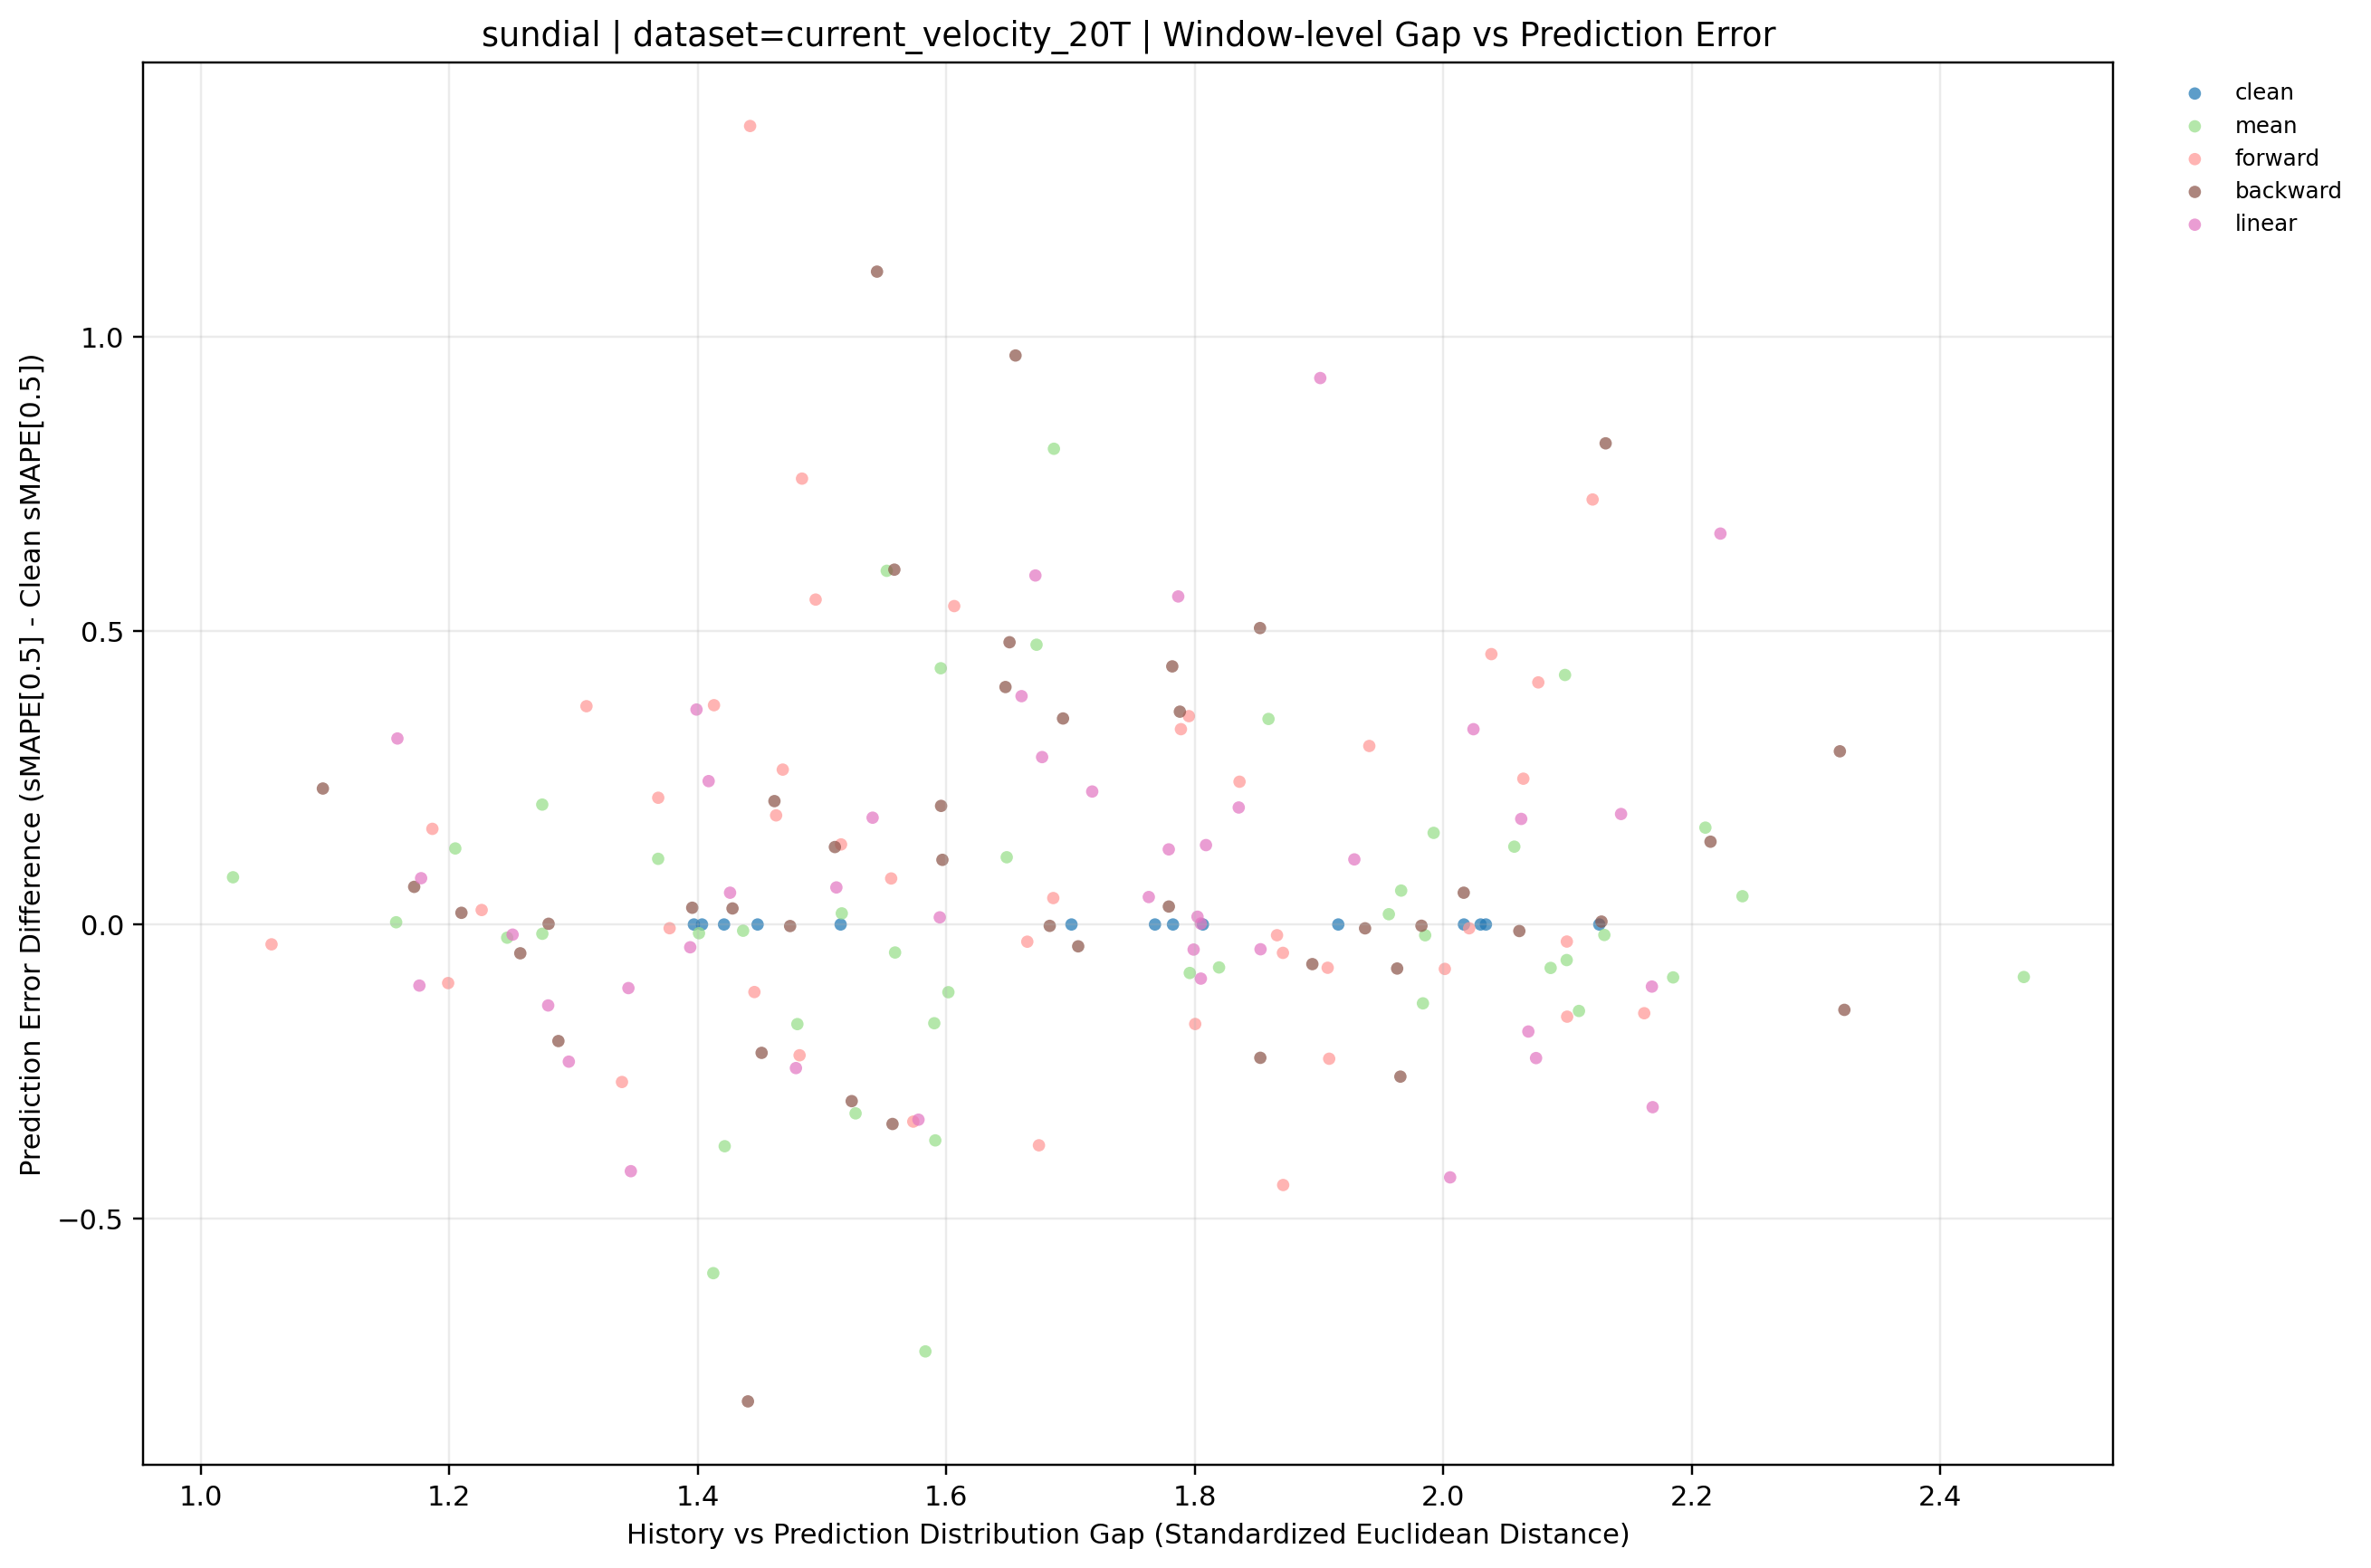

Data behind this chart, as committed beside it:
dataset, term, ratio_code, imputation_method, window_idx, distribution_gap, smape, smape_diff_vs_clean, prediction_mode, y_value
current_velocity_20T, long, 010, backward, 0, 1.288, 3.92, -0.1985, backward, -0.1985
current_velocity_20T, long, 010, backward, 1, 1.396, 3.541, 0.02853, backward, 0.02853
current_velocity_20T, long, 010, backward, 2, 1.524, 3.684, -0.3008, backward, -0.3008
current_velocity_20T, long, 010, backward, 3, 1.683, 3.648, -0.002348, backward, -0.002348
current_velocity_20T, long, 010, backward, 4, 2.131, 4.872, 0.8192, backward, 0.8192
current_velocity_20T, long, 010, backward, 5, 1.965, 5.31, -0.259, backward, -0.259
current_velocity_20T, long, 010, backward, 6, 1.853, 5.013, -0.227, backward, -0.227
current_velocity_20T, long, 010, backward, 7, 1.257, 3.015, -0.04904, backward, -0.04904
current_velocity_20T, long, 010, backward, 8, 1.474, 4.39, -0.002644, backward, -0.002644
current_velocity_20T, long, 010, backward, 9, 1.597, 5.092, 0.11, backward, 0.11
current_velocity_20T, long, 010, backward, 10, 2.215, 3.388, 0.1409, backward, 0.1409
current_velocity_20T, long, 010, backward, 11, 1.982, 3.838, -0.002142, backward, -0.002142
current_velocity_20T, long, 010, backward, 12, 1.895, 2.305, -0.06746, backward, -0.06746
current_velocity_20T, long, 010, backward, 13, 2.127, 3.363, 0.004937, backward, 0.004937
current_velocity_20T, long, 020, backward, 0, 1.21, 4.139, 0.01989, backward, 0.01989
current_velocity_20T, long, 020, backward, 1, 1.451, 3.294, -0.2186, backward, -0.2186
current_velocity_20T, long, 020, backward, 2, 1.544, 5.096, 1.111, backward, 1.111
current_velocity_20T, long, 020, backward, 3, 1.558, 4.254, 0.6041, backward, 0.6041
current_velocity_20T, long, 020, backward, 4, 1.782, 4.493, 0.4394, backward, 0.4394
current_velocity_20T, long, 020, backward, 5, 2.016, 5.623, 0.05409, backward, 0.05409
current_velocity_20T, long, 020, backward, 6, 1.648, 5.644, 0.4043, backward, 0.4043
current_velocity_20T, long, 020, backward, 7, 1.28, 3.065, 0.001197, backward, 0.001197
current_velocity_20T, long, 020, backward, 8, 1.462, 4.603, 0.21, backward, 0.21
current_velocity_20T, long, 020, backward, 9, 1.44, 4.17, -0.8119, backward, -0.8119
current_velocity_20T, long, 020, backward, 10, 1.788, 3.609, 0.3623, backward, 0.3623
current_velocity_20T, long, 020, backward, 11, 1.852, 4.345, 0.5047, backward, 0.5047
current_velocity_20T, long, 020, backward, 12, 1.706, 2.335, -0.03719, backward, -0.03719
current_velocity_20T, long, 020, backward, 13, 2.323, 3.212, -0.1454, backward, -0.1454
current_velocity_20T, long, 030, backward, 0, 1.172, 4.183, 0.06406, backward, 0.06406
current_velocity_20T, long, 030, backward, 1, 1.779, 3.543, 0.03057, backward, 0.03057
current_velocity_20T, long, 030, backward, 2, 1.428, 4.012, 0.02731, backward, 0.02731
current_velocity_20T, long, 030, backward, 3, 1.651, 4.131, 0.4805, backward, 0.4805
current_velocity_20T, long, 030, backward, 4, 2.319, 4.348, 0.2949, backward, 0.2949
current_velocity_20T, long, 030, backward, 5, 1.937, 5.562, -0.006552, backward, -0.006552
current_velocity_20T, long, 030, backward, 6, 1.51, 5.372, 0.1319, backward, 0.1319
current_velocity_20T, long, 030, backward, 7, 1.098, 3.295, 0.2315, backward, 0.2315
current_velocity_20T, long, 030, backward, 8, 1.557, 4.053, -0.3397, backward, -0.3397
current_velocity_20T, long, 030, backward, 9, 1.694, 5.333, 0.3507, backward, 0.3507
current_velocity_20T, long, 030, backward, 10, 1.596, 3.448, 0.2019, backward, 0.2019
current_velocity_20T, long, 030, backward, 11, 1.656, 4.809, 0.9687, backward, 0.9687
current_velocity_20T, long, 030, backward, 12, 2.061, 2.361, -0.01113, backward, -0.01113
current_velocity_20T, long, 030, backward, 13, 1.963, 3.283, -0.07497, backward, -0.07497
current_velocity_20T, long, , clean, 0, 1.515, 4.119, 0.0, clean, 0.0
current_velocity_20T, long, , clean, 1, 1.448, 3.513, 0.0, clean, 0.0
current_velocity_20T, long, , clean, 2, 1.397, 3.985, 0.0, clean, 0.0
current_velocity_20T, long, , clean, 3, 1.782, 3.65, 0.0, clean, 0.0
current_velocity_20T, long, , clean, 4, 1.807, 4.053, 0.0, clean, 0.0
current_velocity_20T, long, , clean, 5, 2.034, 5.569, 0.0, clean, 0.0
current_velocity_20T, long, , clean, 6, 1.915, 5.24, 0.0, clean, 0.0
current_velocity_20T, long, , clean, 7, 1.701, 3.064, 0.0, clean, 0.0
current_velocity_20T, long, , clean, 8, 1.421, 4.393, 0.0, clean, 0.0
current_velocity_20T, long, , clean, 9, 1.403, 4.982, 0.0, clean, 0.0
current_velocity_20T, long, , clean, 10, 2.03, 3.247, 0.0, clean, 0.0
current_velocity_20T, long, , clean, 11, 2.017, 3.84, 0.0, clean, 0.0
current_velocity_20T, long, , clean, 12, 1.768, 2.372, 0.0, clean, 0.0
current_velocity_20T, long, , clean, 13, 2.125, 3.358, 0.0, clean, 0.0
current_velocity_20T, long, 010, forward, 0, 1.463, 4.304, 0.1858, forward, 0.1858
current_velocity_20T, long, 010, forward, 1, 1.339, 3.245, -0.2682, forward, -0.2682
current_velocity_20T, long, 010, forward, 2, 1.675, 3.609, -0.3759, forward, -0.3759
current_velocity_20T, long, 010, forward, 3, 1.871, 3.602, -0.04833, forward, -0.04833
... 122 more rows
